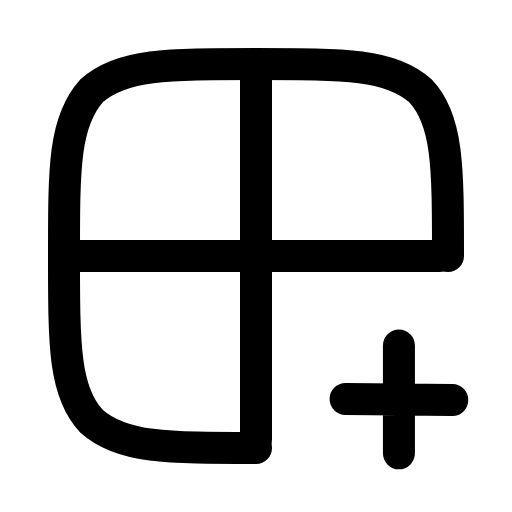
t = 0.00 s
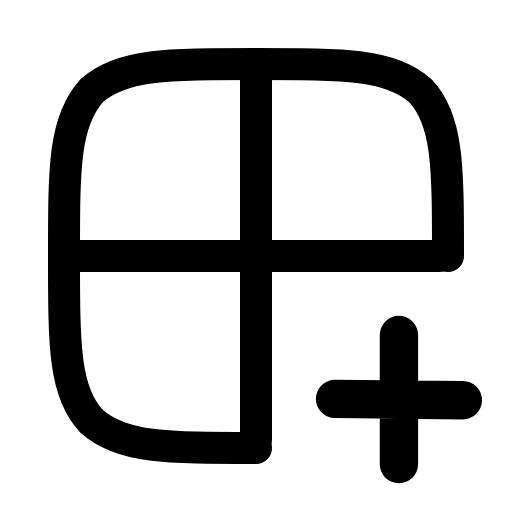
t = 0.20 s
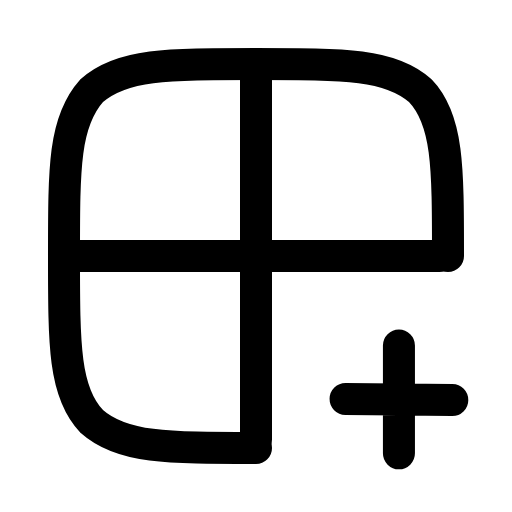
t = 0.42 s
t = 0.61 s: frame unchanged from t = 0.00 s, image omitted
t = 0.83 s: frame unchanged from t = 0.00 s, image omitted
t = 1.04 s: frame unchanged from t = 0.00 s, image omitted

The animated SVG that drew these frames (rendered in a browser with its animation timeline set to each time). Animation: 1 SMIL element (animateTransform=1); one cycle of 1.25 s, repeats indefinitely.

<svg xmlns="http://www.w3.org/2000/svg" width="24" height="24" viewBox="0 0 24 24" fill="none"><path stroke="currentColor" stroke-width="1.5" stroke-linecap="round" stroke-linejoin="round" fill="none" d="M12 21C7.8 21 5.7 21 4.3 19.75C3 18.4 3 16.2 3 12C3 7.8 3 5.7 4.3 4.25C5.7 3 7.8 3 12 3C16.2 3 18.3 3 19.7 4.25C21 5.6 21 7.8 21 12"></path><line stroke="currentColor" stroke-width="1.5" stroke-linecap="round" stroke-linejoin="round" fill="none" x1="12" y1="3.4" x2="12" y2="20.6"></line><line stroke="currentColor" stroke-width="1.5" stroke-linecap="round" stroke-linejoin="round" fill="none" x1="3.4" y1="12" x2="20.6" y2="12"></line><g transform="translate(18.7 18.7)"><g><animateTransform attributeName="transform" type="scale" values="1;1;1.24;1;1;1;1;1.24;1;1;1" keyTimes="0;0.135;0.2475;0.36;0.45;0.6;0.66;0.735;0.81;0.9;1" dur="1.25s" repeatCount="indefinite" calcMode="spline" keySplines="0.16 1 0.3 1;0.16 1 0.3 1;0.16 1 0.3 1;0.16 1 0.3 1;0.16 1 0.3 1;0.16 1 0.3 1;0.16 1 0.3 1;0.16 1 0.3 1;0.16 1 0.3 1;0.16 1 0.3 1"/><g transform="translate(-18.7 -18.7)"><g><path stroke="currentColor" stroke-width="1.5" stroke-linecap="round" stroke-linejoin="round" fill="none" d="M18.7 16.2L18.7 21.25M16.2 18.7L21.2 18.75"></path></g></g></g></g></svg>
